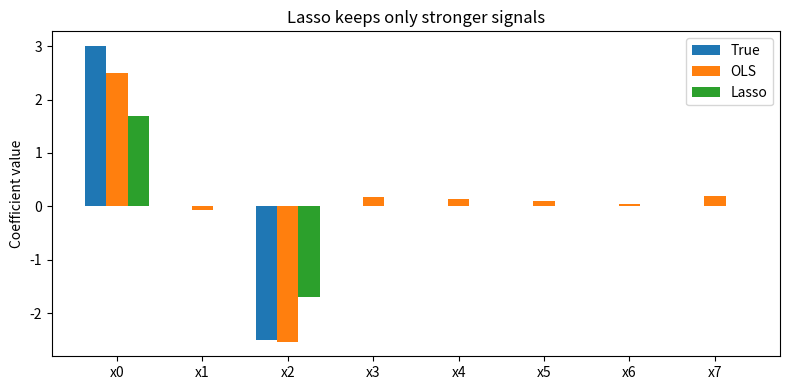
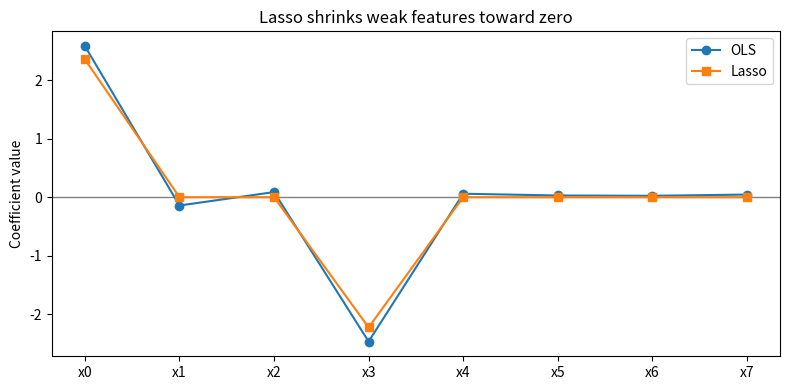
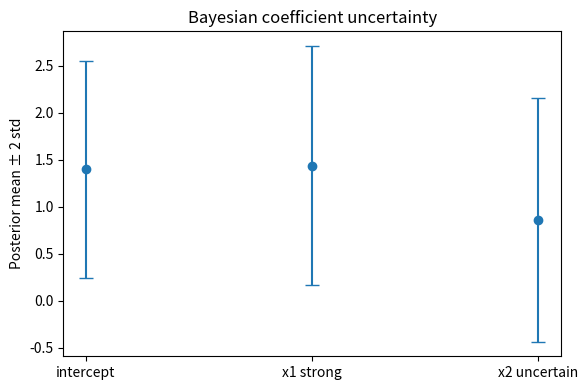
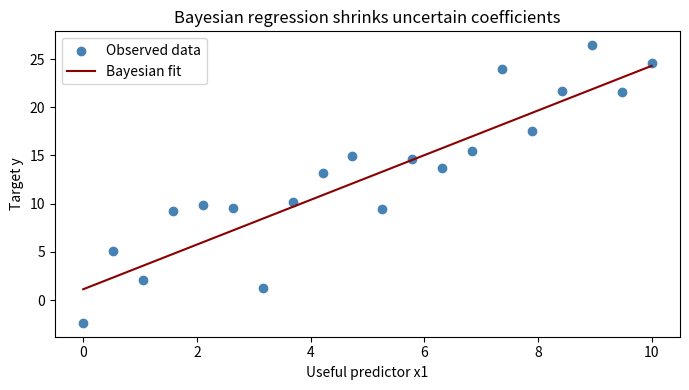
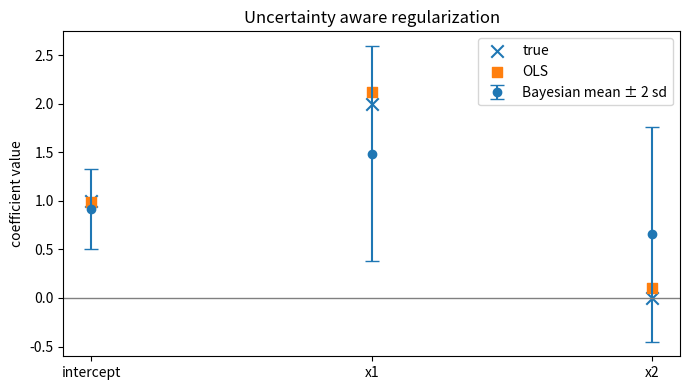
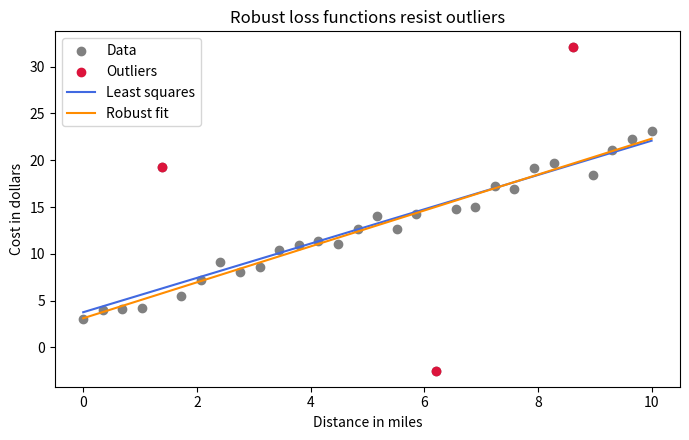

These figures' Python source, in order:
#@title Python Code - Lasso Feature Selection

# Lasso can remove weak input features.
# This example uses a tiny synthetic dataset.
# We compare ordinary fit and sparse fit.

import numpy as np
import matplotlib.pyplot as plt

# Set a deterministic random seed.
rng = np.random.default_rng(7)

# Create small feature matrix.
X = rng.normal(size=(60, 8))

# Define only two true effects.
true_w = np.array([3.0, 0.0, -2.5, 0.0, 0.0, 0.0, 0.0, 0.0])

y = X @ true_w + rng.normal(0, 0.8, 60)

# Standardize columns for fair shrinkage.
X_mean = X.mean(axis=0)
X_std = X.std(axis=0)
X_std = np.where(X_std == 0, 1.0, X_std)

# Build standardized design matrix.
Xs = (X - X_mean) / X_std

# Check shapes before fitting.
assert Xs.shape == (60, 8)
assert y.shape == (60,)

# Solve ordinary least squares.
ols_w = np.linalg.lstsq(Xs, y, rcond=None)[0]

# Define soft thresholding helper.
def soft_threshold(value, penalty):
    return np.sign(value) * max(abs(value) - penalty, 0.0)

# Fit lasso using coordinate descent.
lasso_w = np.zeros(Xs.shape[1])
alpha = 0.7

# Run a short stable optimization.
for _ in range(120):
    for j in range(Xs.shape[1]):
        residual = y - Xs @ lasso_w + Xs[:, j] * lasso_w[j]
        rho = (Xs[:, j] * residual).mean()
        z = (Xs[:, j] ** 2).mean()
        lasso_w[j] = soft_threshold(rho, alpha) / z

# Count selected nonzero features.
selected = np.abs(lasso_w) > 1e-6
count_selected = int(selected.sum())

# Print a short teaching summary.
print("True important features: 0 and 2")
print("OLS nonzero coefficients:", int((np.abs(ols_w) > 1e-6).sum()))
print("Lasso selected features:", np.where(selected)[0].tolist())
print("Lasso selected count:", count_selected)

# Plot coefficient comparison clearly.
positions = np.arange(len(true_w))
width = 0.25

# Draw true, OLS, and lasso bars.
plt.figure(figsize=(8, 4))
plt.bar(positions - width, true_w, width, label="True")
plt.bar(positions, ols_w, width, label="OLS")
plt.bar(positions + width, lasso_w, width, label="Lasso")

# Add labels for readability.
plt.xticks(positions, [f"x{i}" for i in positions])
plt.ylabel("Coefficient value")
plt.title("Lasso keeps only stronger signals")
plt.legend()

# Show the final teaching plot.
plt.tight_layout()
plt.show()



#@title Python Code - Lasso Regression

# This example shows sparse linear regression.
# Lasso can remove weak input features.
# We build it with coordinate descent.

import numpy as np
import matplotlib.pyplot as plt

# Set a deterministic random seed.
rng = np.random.default_rng(7)

# Create small synthetic feature data.
n_samples, n_features = 80, 8
X = rng.normal(size=(n_samples, n_features))

# Define only two true coefficients.
true_coef = np.array([3.0, 0.0, 0.0, -2.5, 0.0, 0.0, 0.0, 0.0])
y = X @ true_coef + rng.normal(scale=0.8, size=n_samples)

# Standardize features for fair shrinkage.
X_mean = X.mean(axis=0)
X_std = X.std(axis=0)
X_std = np.where(X_std == 0, 1.0, X_std)
X_scaled = (X - X_mean) / X_std

# Center the target values.
y_mean = y.mean()
y_centered = y - y_mean

# Check shapes before fitting.
assert X_scaled.shape == (n_samples, n_features)
assert y_centered.shape == (n_samples,)

# Define soft thresholding helper.
def soft_threshold(value, penalty):
    if value > penalty:
        return value - penalty
    if value < -penalty:
        return value + penalty
    return 0.0

# Fit lasso using coordinate descent.
def fit_lasso_cd(X_data, y_data, alpha, steps=100):
    rows, cols = X_data.shape
    coef = np.zeros(cols)
    for _ in range(steps):

        for j in range(cols):
            residual = y_data - X_data @ coef + X_data[:, j] * coef[j]
            rho = X_data[:, j] @ residual
            scale = (X_data[:, j] ** 2).sum()
            coef[j] = soft_threshold(rho, alpha) / scale

    return coef

# Fit ordinary least squares baseline.
ols_coef = np.linalg.lstsq(X_scaled, y_centered, rcond=None)[0]

# Fit lasso with moderate penalty.
alpha = 18.0
lasso_coef = fit_lasso_cd(X_scaled, y_centered, alpha, steps=120)

# Count coefficients near zero.
near_zero = np.sum(np.isclose(lasso_coef, 0.0, atol=0.08))

# Print a short teaching summary.
print("True nonzero features:", [0, 3])
print("OLS nonzero count:", int(np.sum(np.abs(ols_coef) > 0.08)))
print("Lasso near-zero count:", int(near_zero))
print("Lasso coefficients:", np.round(lasso_coef, 2))

# Plot coefficient shrinkage comparison.
positions = np.arange(n_features)
plt.figure(figsize=(8, 4))
plt.axhline(0.0, color="gray", linewidth=1)
plt.plot(positions, ols_coef, "o-", label="OLS")
plt.plot(positions, lasso_coef, "s-", label="Lasso")

# Add labels for readability.
plt.xticks(positions, [f"x{i}" for i in positions])
plt.ylabel("Coefficient value")
plt.title("Lasso shrinks weak features toward zero")
plt.legend()
plt.tight_layout()
plt.show()



#@title Python Code - Bayesian Coefficient Uncertainty

# Bayesian coefficients can express uncertainty clearly.
# This example compares certainty across two predictors.
# Small noisy data makes uncertainty easy to see.

import numpy as np
import matplotlib.pyplot as plt

# Set a deterministic random seed.
rng = np.random.default_rng(7)

# Create one informative predictor.
x1 = np.linspace(0.0, 10.0, 30)

# Create one weak noisy predictor.
x2 = x1 + rng.normal(0.0, 0.3, 30)

# Build the design matrix.
X = np.column_stack([np.ones(30), x1, x2])

# Generate targets with noise.
y = 3.0 + 2.0 * x1 + rng.normal(0.0, 2.0, 30)

# Validate matrix dimensions first.
assert X.shape == (30, 3)
assert y.shape == (30,)

# Set a simple Gaussian prior.
alpha = 1.0
beta = 1.0 / (2.0 ** 2)

# Compute posterior covariance matrix.
SN = np.linalg.inv(alpha * np.eye(3) + beta * X.T @ X)

# Compute posterior mean vector.
mN = beta * SN @ X.T @ y

# Extract coefficient uncertainties.
stds = np.sqrt(np.diag(SN))
labels = ["intercept", "x1 strong", "x2 uncertain"]

# Print a short interpretation.
for name, mean, std in zip(labels, mN, stds):
    print(f"{name}: mean={mean:.2f}, std={std:.2f}")

# Plot means with uncertainty bars.
plt.figure(figsize=(6, 4))
plt.errorbar(labels, mN, yerr=2 * stds, fmt="o", capsize=5)

# Add a helpful title.
plt.title("Bayesian coefficient uncertainty")
plt.ylabel("Posterior mean ± 2 std")

# Keep the layout tidy.
plt.tight_layout()
plt.show()



#@title Python Code - Bayesian Regression Basics

# Bayesian priors shrink uncertain coefficient estimates.
# This example compares ordinary and Bayesian regression.
# Small data makes uncertainty effects easier.

import numpy as np
import matplotlib.pyplot as plt

# Set a deterministic random seed.
rng = np.random.default_rng(7)

# Create one useful predictor feature.
x1 = np.linspace(0.0, 10.0, 20)

# Create one mostly irrelevant feature.
x2 = rng.normal(0.0, 3.0, 20)

# Build the design matrix.
X = np.column_stack([np.ones(20), x1, x2])

# Validate matrix dimensions safely.
assert X.shape == (20, 3)

# Generate noisy target values.
y = 5.0 + 2.0 * x1 + rng.normal(0.0, 4.0, 20)

# Compute ordinary least squares coefficients.
ols_beta = np.linalg.solve(X.T @ X, X.T @ y)

# Set a Gaussian prior strength.
alpha = 2.0

# Compute Bayesian posterior mean coefficients.
post_beta = np.linalg.solve(X.T @ X + alpha * np.eye(3), X.T @ y)

# Estimate residual noise from Bayesian fit.
resid = y - X @ post_beta
sigma2 = float((resid @ resid) / (len(y) - X.shape[1]))

# Compute posterior covariance matrix.
post_cov = sigma2 * np.linalg.inv(X.T @ X + alpha * np.eye(3))

# Summarize coefficient uncertainty briefly.
post_sd = np.sqrt(np.diag(post_cov))

# Print a compact teaching summary.
print("Feature order: intercept, x1, x2")
print("OLS coefficients:", np.round(ols_beta, 2))
print("Bayesian mean:", np.round(post_beta, 2))
print("Posterior SDs:", np.round(post_sd, 2))

# Create a prediction grid.
x1_grid = np.linspace(0.0, 10.0, 100)

# Hold the irrelevant feature fixed.
X_grid = np.column_stack([np.ones(100), x1_grid, np.zeros(100)])

# Compute Bayesian mean predictions.
y_grid = X_grid @ post_beta

# Plot data and Bayesian fit.
plt.figure(figsize=(7, 4))
plt.scatter(x1, y, color="steelblue", label="Observed data")
plt.plot(x1_grid, y_grid, color="darkred", label="Bayesian fit")
plt.xlabel("Useful predictor x1")
plt.ylabel("Target y")

# Add a short explanatory title.
plt.title("Bayesian regression shrinks uncertain coefficients")
plt.legend()
plt.tight_layout()
plt.show()



#@title Python Code - Uncertainty Aware Regularization

# Bayesian priors shrink uncertain coefficients gently.
# Posterior spread shows confidence in effects.
# This example uses closed form updates.

import numpy as np
import matplotlib.pyplot as plt

# Set a deterministic random seed.
rng = np.random.default_rng(7)

# Build correlated predictors and noise.
n_samples = 40
x1 = rng.normal(size=n_samples)
x2 = x1 + rng.normal(scale=0.25, size=n_samples)

# Create a design matrix.
X = np.column_stack((np.ones(n_samples), x1, x2))
true_beta = np.array([1.0, 2.0, 0.0])
noise = rng.normal(scale=1.2, size=n_samples)

y = X @ true_beta + noise

# Check matrix dimensions safely.
assert X.shape == (n_samples, 3)
assert y.shape == (n_samples,)

# Set Bayesian ridge style priors.
alpha = 1.0
sigma2 = 1.2 ** 2

# Compute posterior covariance matrix.
precision = (X.T @ X) / sigma2
precision += alpha * np.eye(X.shape[1])
posterior_cov = np.linalg.inv(precision)

# Compute posterior mean coefficients.
posterior_mean = posterior_cov @ (X.T @ y / sigma2)
posterior_sd = np.sqrt(np.diag(posterior_cov))

# Compare with ordinary least squares.
ols_beta = np.linalg.lstsq(X, y, rcond=None)[0]

# Print a short teaching summary.
print("Posterior means:", np.round(posterior_mean, 2))
print("Posterior std devs:", np.round(posterior_sd, 2))
print("OLS coefficients:", np.round(ols_beta, 2))
print("x2 stays uncertain, so shrinkage remains cautious.")

# Plot means with uncertainty bars.
labels = ["intercept", "x1", "x2"]
positions = np.arange(len(labels))
plt.figure(figsize=(7, 4))

# Show posterior means and intervals.
plt.errorbar(
    positions, posterior_mean, yerr=2 * posterior_sd,
    fmt="o", capsize=5, label="Bayesian mean ± 2 sd"
)

# Add true and OLS references.
plt.scatter(positions, true_beta, marker="x", s=80, label="true")
plt.scatter(positions, ols_beta, marker="s", s=50, label="OLS")
plt.xticks(positions, labels)

# Finish the single teaching plot.
plt.axhline(0.0, color="gray", linewidth=1)
plt.title("Uncertainty aware regularization")
plt.ylabel("coefficient value")
plt.legend()

plt.tight_layout()
plt.show()



#@title Python Code - Robust Loss Functions

# Robust losses reduce outlier influence.
# This example compares two fitting rules.
# We use only numpy and matplotlib.

import numpy as np
import matplotlib.pyplot as plt

# Set a deterministic random seed.
rng = np.random.default_rng(7)

# Create simple linear data.
x = np.linspace(0.0, 10.0, 30)
y = 2.0 * x + 3.0
noise = rng.normal(0.0, 1.0, size=x.size)

# Add ordinary noise first.
y_noisy = y + noise

# Inject a few strong outliers.
outlier_idx = np.array([4, 18, 25])
y_noisy[outlier_idx] += np.array([14.0, -16.0, 12.0])

# Check matching input shapes.
assert x.shape == y_noisy.shape

# Build the design matrix.
X = np.column_stack([x, np.ones_like(x)])

# Fit ordinary least squares.
ols_coef = np.linalg.lstsq(X, y_noisy, rcond=None)[0]

# Define a Huber style weight rule.
def huber_weights(residuals, delta):
    abs_r = np.abs(residuals)

    return np.where(abs_r <= delta, 1.0, delta / abs_r)

# Start robust fitting values.
robust_coef = ols_coef.copy()
delta = 2.0

# Run a few reweighting steps.
for _ in range(8):
    residuals = y_noisy - X @ robust_coef
    weights = huber_weights(residuals, delta)

    W = np.sqrt(weights)[:, None]
    robust_coef = np.linalg.lstsq(W * X, W[:, 0] * y_noisy, rcond=None)[0]

# Predict lines for plotting.
y_ols = X @ ols_coef
y_robust = X @ robust_coef

# Summarize the fitted slopes.
print(f"OLS slope: {ols_coef[0]:.2f}")
print(f"Robust slope: {robust_coef[0]:.2f}")
print("Robust loss softens extreme residual influence.")

# Plot data and fitted lines.
plt.figure(figsize=(7, 4.5))
plt.scatter(x, y_noisy, color="gray", label="Data")
plt.scatter(x[outlier_idx], y_noisy[outlier_idx], color="crimson", label="Outliers")
plt.plot(x, y_ols, color="royalblue", label="Least squares")

# Add the robust fitted line.
plt.plot(x, y_robust, color="darkorange", label="Robust fit")
plt.xlabel("Distance in miles")
plt.ylabel("Cost in dollars")
plt.title("Robust loss functions resist outliers")

# Finish the single teaching plot.
plt.legend()
plt.tight_layout()
plt.show()
